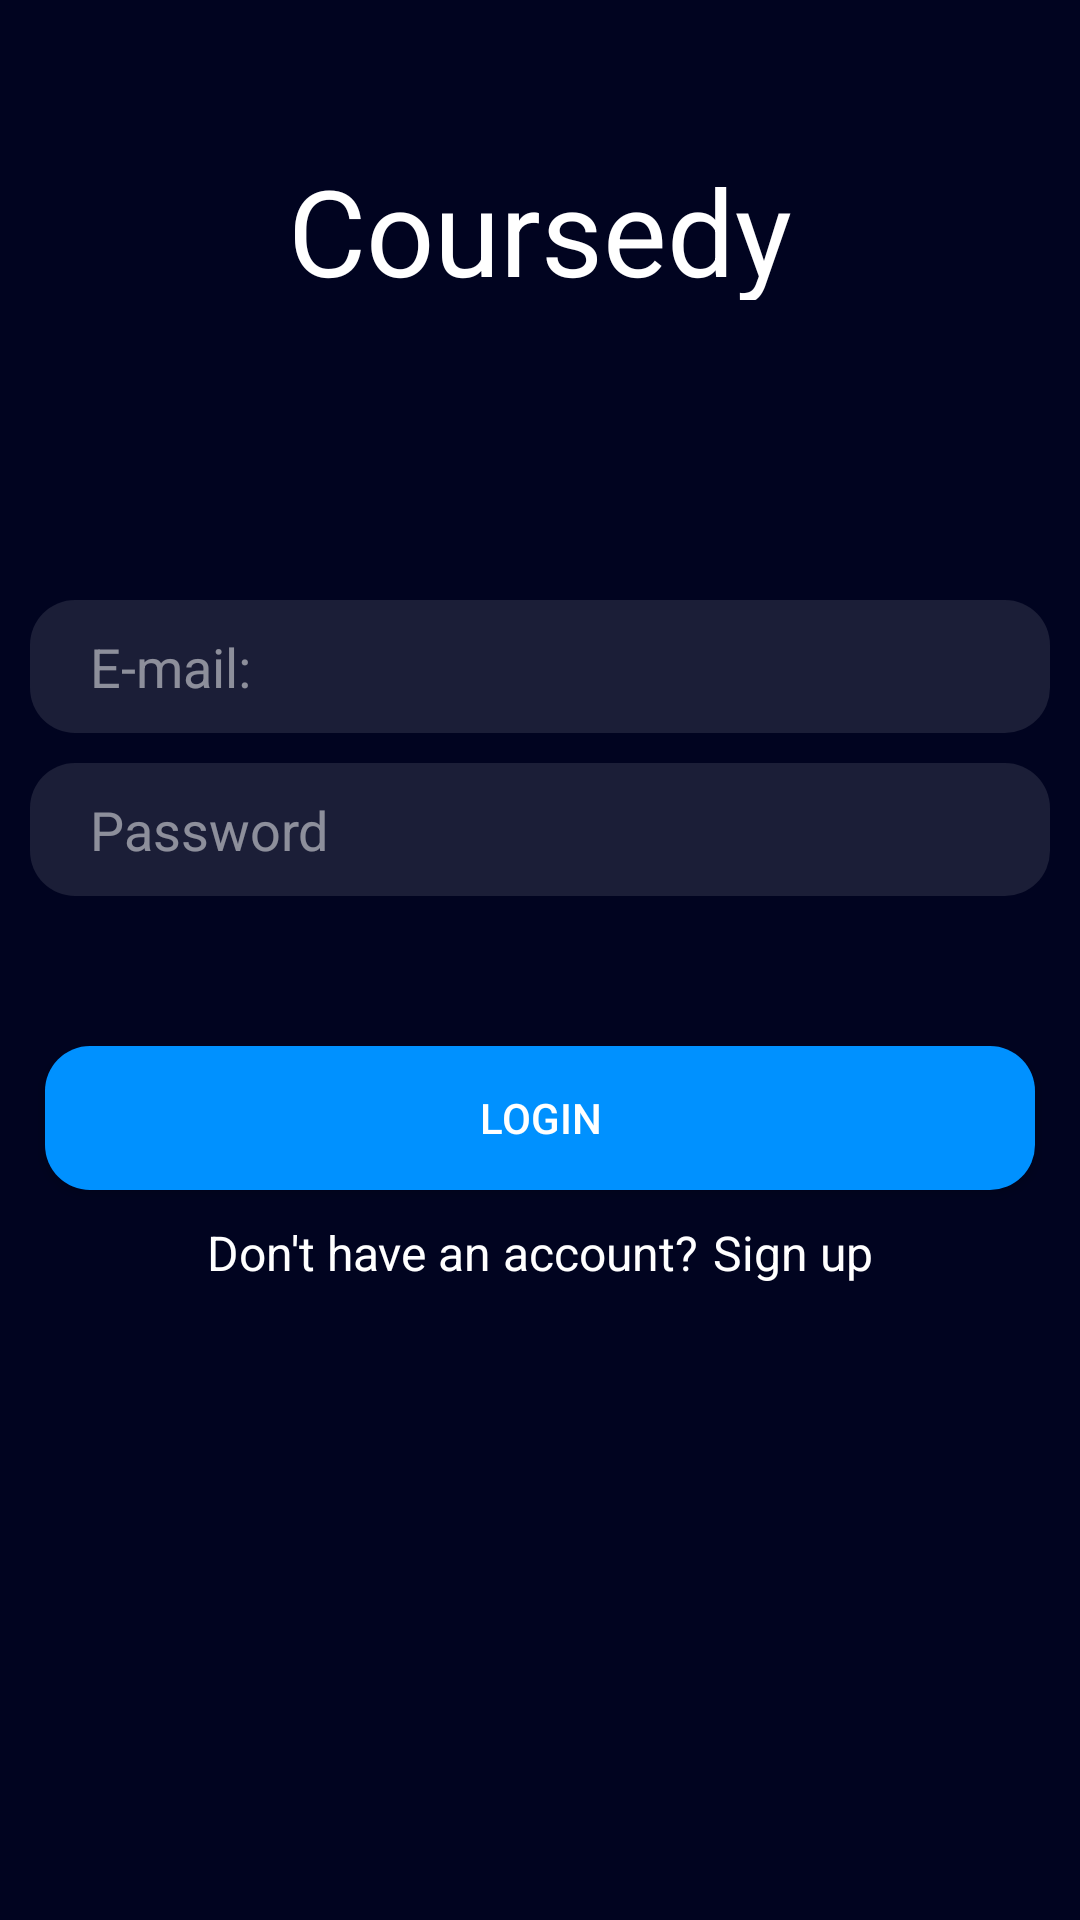

Layout XML and referenced resources for this Android screen:
<!-- AndroidManifest.xml: application theme Theme.Coursedy -->
<!-- res/layout/activity_login.xml -->
<?xml version="1.0" encoding="utf-8"?>
<RelativeLayout xmlns:android="http://schemas.android.com/apk/res/android"
    xmlns:app="http://schemas.android.com/apk/res-auto"
    xmlns:tools="http://schemas.android.com/tools"
    android:layout_width="match_parent"
    android:layout_height="match_parent"
    android:background="@color/midnight_500"
    tools:context=".login.LoginActivity">



    <TextView
        android:layout_width="wrap_content"
        android:layout_height="50dp"
        android:text="@string/app_name"
        android:textSize="40sp"
        android:textColor="@color/white"
        android:layout_centerHorizontal="true"
        android:layout_marginTop="50sp"
        />


    <EditText
        android:id="@+id/login_edit_email"
        android:layout_width="match_parent"
        android:layout_height="wrap_content"
        android:layout_marginHorizontal="10dp"
        android:layout_marginTop="200dp"
        android:layout_marginBottom="0dp"
        android:background="@drawable/edittextbg"
        android:hint="@string/e_mail"
        android:textColor="@color/white"
        android:inputType="textEmailAddress"
        android:paddingHorizontal="20sp"
        android:paddingVertical="10sp"
        android:textColorHint="@color/white_50" />

    <EditText
        android:id="@+id/login_edit_password"
        android:layout_width="match_parent"
        android:layout_height="wrap_content"
        android:layout_below="@id/login_edit_email"
        android:background="@drawable/edittextbg"
        android:paddingHorizontal="20sp"
        android:paddingVertical="10sp"
        android:layout_marginHorizontal="10dp"
        android:layout_marginTop="10sp"
        android:textColorHint="@color/white_50"
        android:hint="@string/password"
        android:textColor="@color/white"
        android:inputType="textPassword" />


    <Button
        android:id="@+id/login_btn_login"
        android:layout_width="match_parent"
        android:layout_height="wrap_content"
        android:layout_marginStart="15dp"
        android:layout_marginTop="50dp"
        android:layout_marginEnd="15dp"
        android:layout_below="@id/login_edit_password"
        android:text="@string/login"
        android:textColor="@android:color/white"
        android:background="@drawable/buttonbg"/>

    <LinearLayout
        android:layout_width="wrap_content"
        android:layout_height="wrap_content"
        android:orientation="horizontal"
        android:layout_centerHorizontal="true"
        android:layout_below="@id/login_btn_login">

        <TextView
            android:layout_width="wrap_content"
            android:layout_height="wrap_content"
            android:text="@string/dont_have_an_account"
            android:layout_marginTop="10dp"
            android:textColor="@color/white"
            android:textSize="16sp"/>

        <TextView
            android:id="@+id/login_txt_reg"
            android:layout_width="wrap_content"
            android:layout_height="wrap_content"
            android:text="@string/sign_up"
            android:layout_marginTop="10dp"
            android:layout_marginStart="5sp"
            android:textColor="@color/white"
            android:textSize="16sp"/>
    </LinearLayout>



</RelativeLayout>
<!-- resources referenced by this layout -->
<resources>
  <color name="midnight_500">#010420</color>
  <color name="white">#FFFFFFFF</color>
  <color name="white_50">#80FFFFFF</color>
  <!-- drawable buttonbg (drawable) -->
  <?xml version="1.0" encoding="utf-8"?>
  <shape xmlns:android="http://schemas.android.com/apk/res/android">
      <solid android:color="@color/blue_200"/>
      <corners android:radius="15sp"/>
  </shape>
  <!-- drawable edittextbg (drawable) -->
  <?xml version="1.0" encoding="utf-8"?>
  <shape xmlns:android="http://schemas.android.com/apk/res/android">
      <solid android:color="#1AFFFFFF"/>
      <corners android:radius="15sp"/>
  </shape>
  <string name="app_name">Coursedy</string>
  <string name="dont_have_an_account">Don\'t have an account?</string>
  <string name="e_mail">E-mail:</string>
  <string name="login">LOGIN</string>
  <string name="password">Password</string>
  <string name="sign_up">Sign up</string>
  <style name="Theme.Coursedy" parent="Theme.AppCompat.Light.NoActionBar">
          
          <item name="colorPrimary">@color/midnight_500</item>
          <item name="colorPrimaryDark">@color/midnight_700</item>
          <item name="colorAccent">@color/blue_200</item>
          <item name="android:textColor">@color/white</item>
          <item name="background">@color/midnight_500</item>
          
      </style>
  <color name="blue_200">#0091FF</color>
  <color name="midnight_700">#020615</color>
</resources>
